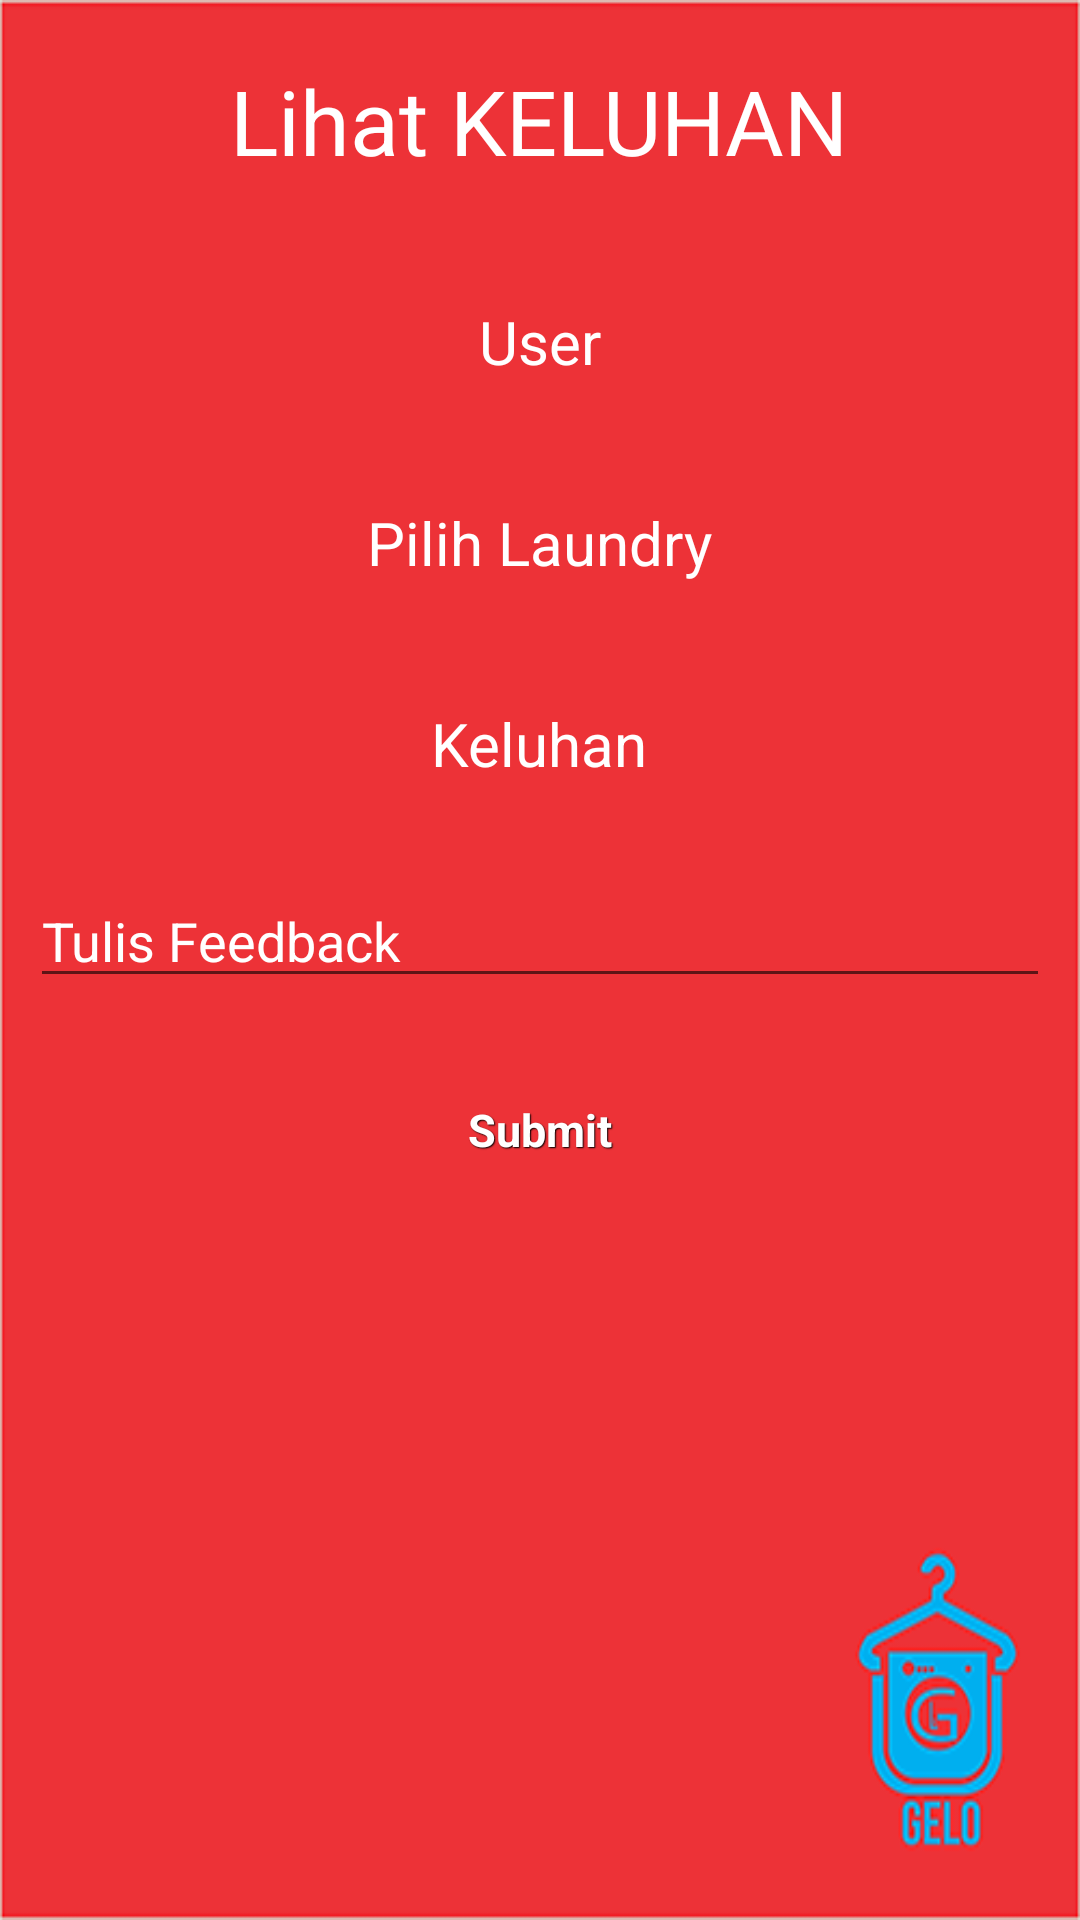

The Android layout XML behind this screen, and the referenced resources:
<!-- AndroidManifest.xml: application theme AppTheme -->
<!-- res/layout/activity_lihat_keluhan.xml -->
<?xml version="1.0" encoding="utf-8"?>
<LinearLayout
    xmlns:android="http://schemas.android.com/apk/res/android"
    xmlns:tools="http://schemas.android.com/tools"
    android:id="@+id/activity_pesan_keluhan"
    android:layout_width="match_parent"
    android:layout_height="match_parent"
    android:orientation="vertical"
    android:background="@drawable/gelomenu"
    tools:context="com.rpl.kelompok1.gelolaundry.activities.LihatKeluhanActivity">

    <TextView
        android:layout_width="wrap_content"
        android:layout_height="wrap_content"
        android:layout_gravity="center_horizontal"
        android:layout_margin="20dp"
        android:text="Lihat KELUHAN"
        android:textSize="30sp"
        android:textColor="@color/white"/>
<ScrollView
    android:layout_width="match_parent"
    android:layout_height="match_parent">
    <LinearLayout
        android:layout_width="match_parent"
        android:layout_height="wrap_content"
        android:orientation="vertical">

        <TextView
            android:layout_width="wrap_content"
            android:layout_height="wrap_content"
            android:layout_gravity="center_horizontal"
            android:layout_margin="20dp"
            android:text="User"
            android:id="@+id/textViewUser"
            android:textSize="20sp"
            android:textColor="@color/white"/>

        <TextView
            android:layout_width="wrap_content"
            android:layout_height="wrap_content"
            android:layout_gravity="center_horizontal"
            android:layout_margin="20dp"
            android:text="Pilih Laundry"
            android:id="@+id/textViewLaundry"
            android:textSize="20sp"
            android:textColor="@color/white"/>

        <TextView
            android:layout_width="wrap_content"
            android:layout_height="wrap_content"
            android:layout_gravity="center_horizontal"
            android:layout_margin="20dp"
            android:text="Keluhan"
            android:id="@+id/textViewIsiKeluhan"
            android:textSize="20sp"
            android:textColor="@color/white"/>

        <EditText
            android:id="@+id/editTextFeedback"
            android:layout_width="match_parent"
            android:layout_height="wrap_content"
            android:hint="Tulis Feedback"
            android:textColorHint="@color/white"
            android:layout_margin="10dp"/>
        <Button
            android:id="@+id/btnKirim"
            style="@style/btnStyleOrange"
            android:layout_width="wrap_content"
            android:layout_height="wrap_content"
            android:text="Submit"
            android:layout_gravity="center"
            android:background="@color/wallet_holo_blue_light"
            android:layout_margin="10dp"/>
    </LinearLayout>
</ScrollView>

</LinearLayout>
<!-- resources referenced by this layout -->
<resources>
  <color name="white">#FFFFFF</color>
  <!-- drawable gelomenu: png bitmap (drawable, 15607 bytes) -->
  <style name="btnStyleOrange" parent="@android:style/Widget.Button">
          <item name="android:textSize">15sp</item>
          <item name="android:textStyle">bold</item>
          <item name="android:textColor">#FFFFFF</item>
          <item name="android:gravity">center</item>
          <item name="android:shadowColor">#000000</item>
          <item name="android:shadowDx">1</item>
          <item name="android:shadowDy">1</item>
          <item name="android:shadowRadius">0.6</item>
          <item name="android:background">@drawable/custom_btn_orange</item>
          <item name="android:padding">10dip</item>
      </style>
  <style name="AppTheme" parent="Theme.AppCompat.Light.DarkActionBar">
          
          <item name="colorPrimary">@color/colorPrimary</item>
          <item name="colorPrimaryDark">@color/colorPrimaryDark</item>
          <item name="colorAccent">@color/colorAccent</item>
      </style>
  <!-- drawable custom_btn_orange (drawable) -->
  <?xml version="1.0" encoding="utf-8"?>
  <selector xmlns:android="http://schemas.android.com/apk/res/android">
      <item android:state_pressed="true" >
          <shape android:shape="rectangle"  >
              <corners android:radius="3dip" />
              <stroke android:width="1dip" android:color="#7CFC00" />
              <gradient  android:angle="-90"  android:startColor="#32CD32" android:endColor="#00FF00"  />
          </shape>
      </item>
      <item android:state_focused="true">
          <shape android:shape="rectangle"  >
              <corners android:radius="3dip" />
              <stroke android:width="1dip" android:color="#7CFC00" />
              <solid  android:color="#7CFC00"/>
          </shape>
      </item>
      <item >
          <shape android:shape="rectangle"  >
              <corners android:radius="3dip" />
              <stroke android:width="1dip" android:color="#7CFC00" />
              <gradient  android:angle="-90"  android:startColor="#32CD32" android:endColor="#00FF00" />
          </shape>
      </item>
  
  </selector>
  <color name="colorPrimary">#00FF00</color>
  <color name="colorPrimaryDark">#808080</color>
  <color name="colorAccent">#7b97ec</color>
</resources>
